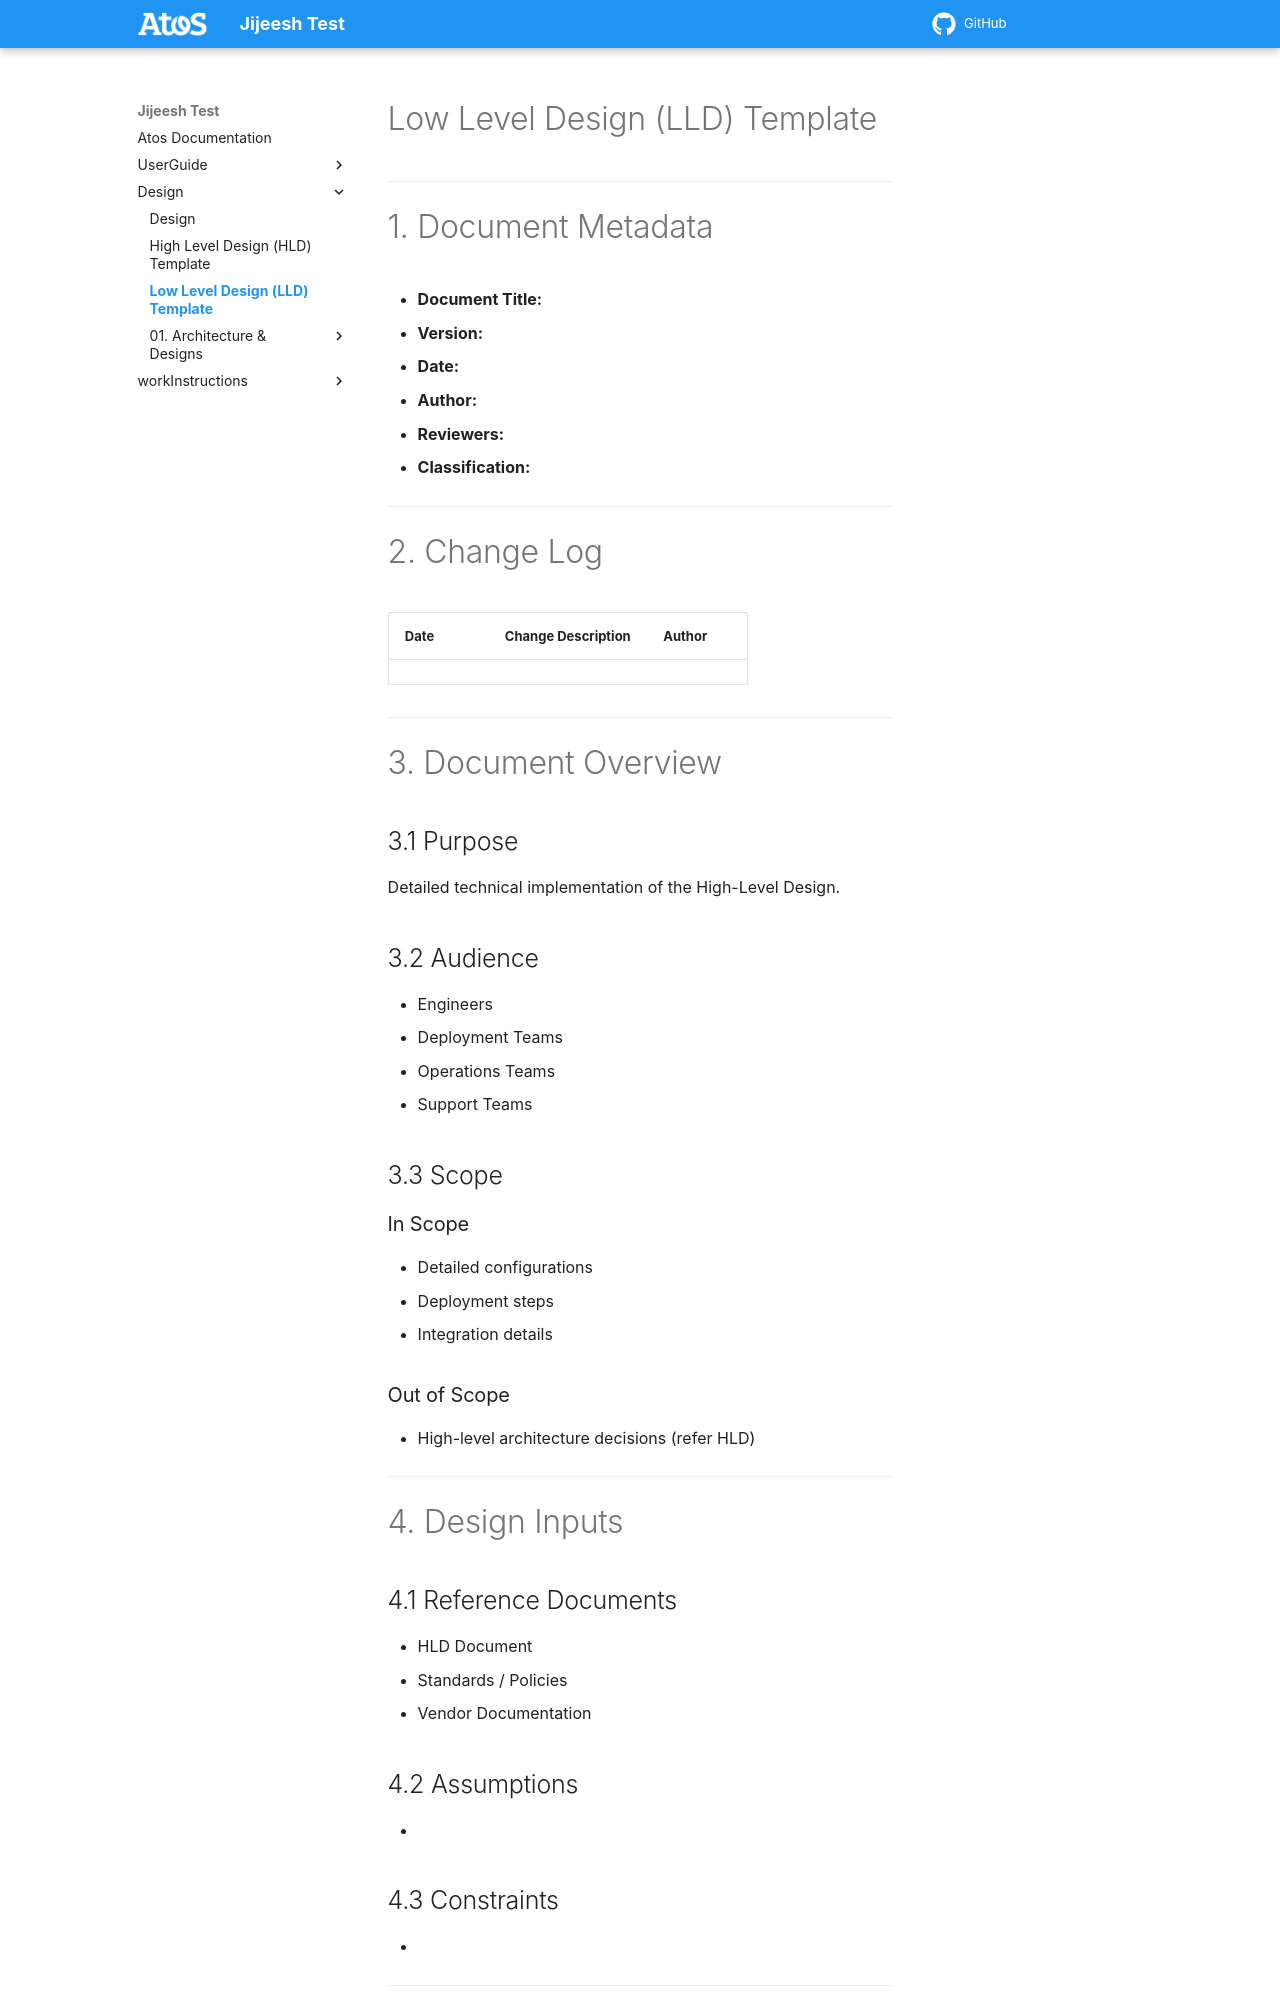

repository: jijeeshhomelab/documentation · page: main/design/lld-template (1)/index.html · generator: mkdocs

# Low Level Design (LLD) Template

---

# 1. Document Metadata

- **Document Title:**
- **Version:**
- **Date:**
- **Author:**
- **Reviewers:**
- **Classification:**

---

# 2. Change Log

| Date | Change Description | Author |
|------|------------------|--------|
|      |                  |        |

---

# 3. Document Overview

## 3.1 Purpose
Detailed technical implementation of the High-Level Design.

## 3.2 Audience
- Engineers
- Deployment Teams
- Operations Teams
- Support Teams

## 3.3 Scope

### In Scope
- Detailed configurations
- Deployment steps
- Integration details

### Out of Scope
- High-level architecture decisions (refer HLD)

---

# 4. Design Inputs

## 4.1 Reference Documents
- HLD Document
- Standards / Policies
- Vendor Documentation

## 4.2 Assumptions
- 

## 4.3 Constraints
- 

---

# 5. Detailed Architecture Overview
